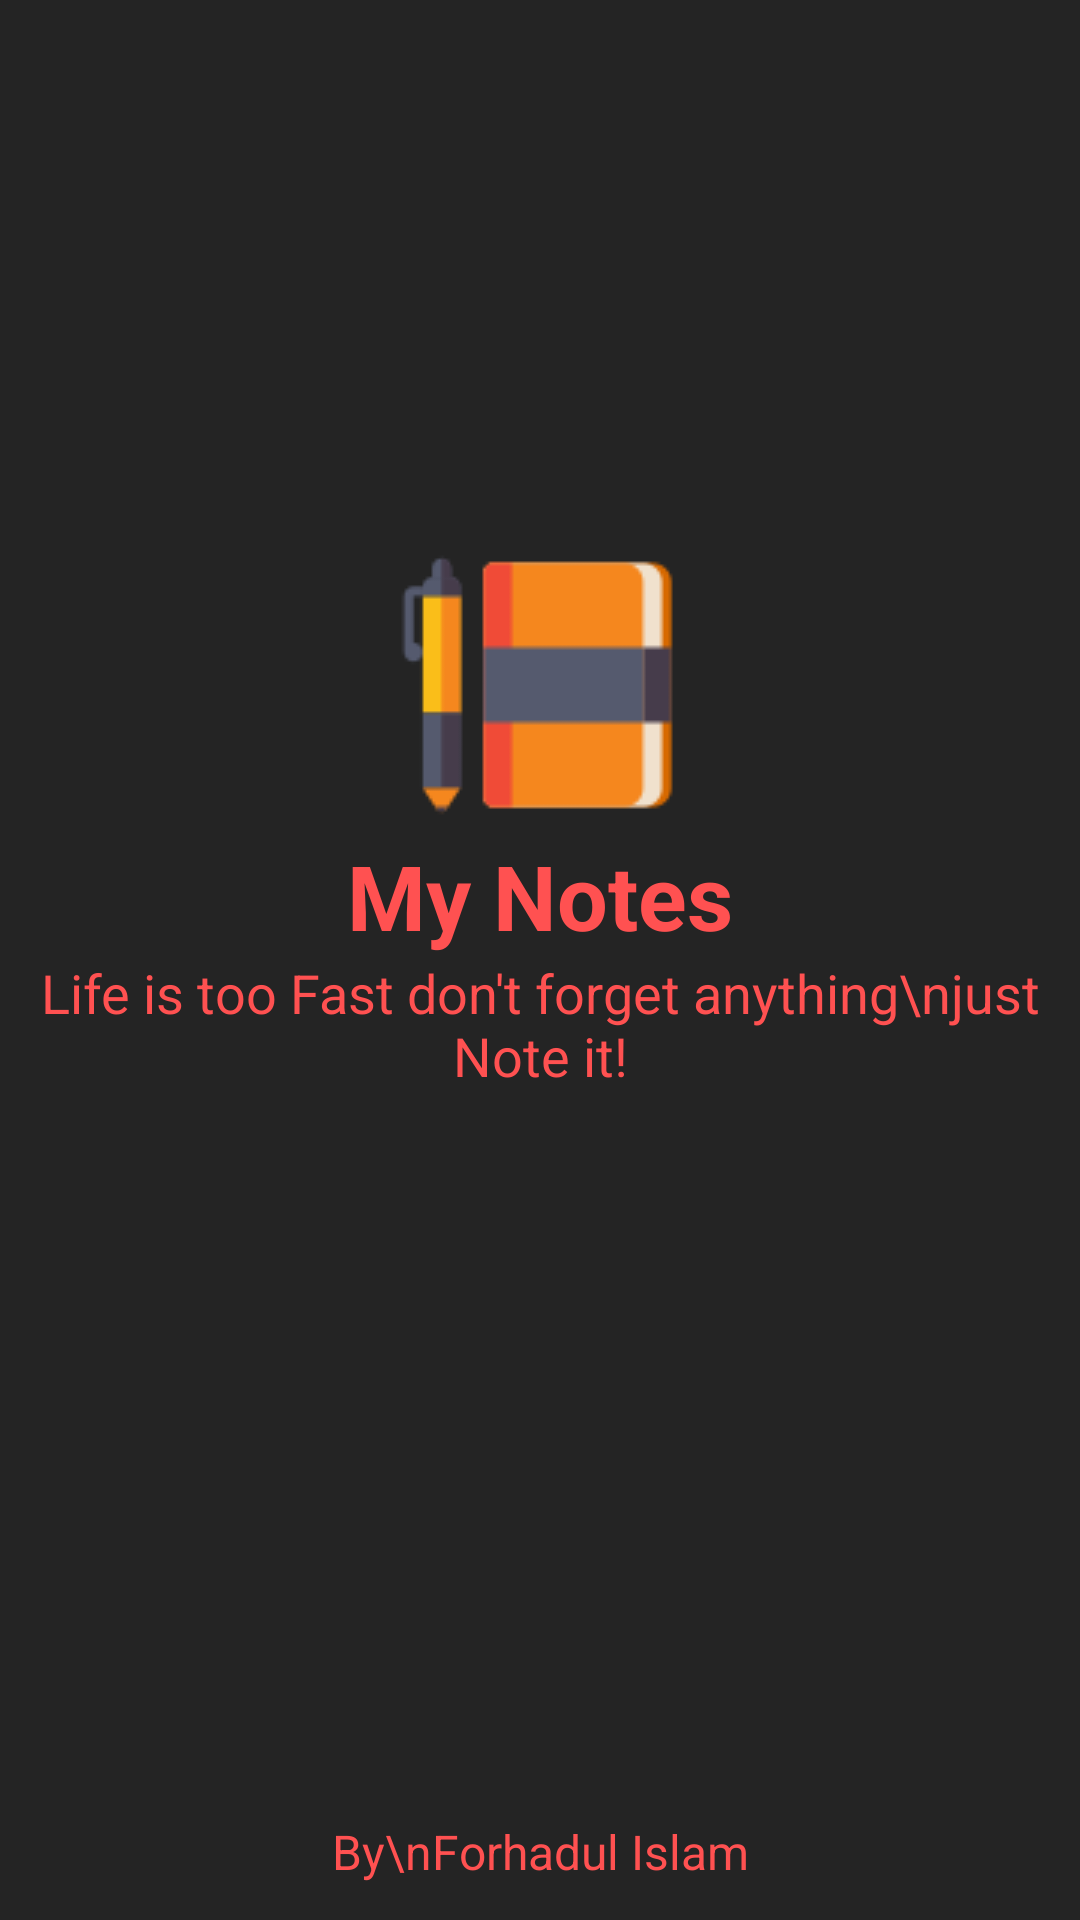

Reconstruct the res/layout file that produces this screen, plus the resources it refers to.
<!-- AndroidManifest.xml: application theme Theme.MyNote -->
<!-- res/layout/activity_splash_screen.xml -->
<?xml version="1.0" encoding="utf-8"?>
<androidx.constraintlayout.widget.ConstraintLayout xmlns:android="http://schemas.android.com/apk/res/android"
    xmlns:app="http://schemas.android.com/apk/res-auto"
    xmlns:tools="http://schemas.android.com/tools"
    android:layout_width="match_parent"
    android:layout_height="match_parent"
    android:background="@color/back_color"
    tools:context=".SplashScreen">

    <ImageView
        android:id="@+id/imageView"
        android:layout_width="100dp"
        android:layout_height="100dp"
        android:src="@drawable/notes_icon"
        app:layout_constraintBottom_toBottomOf="parent"
        app:layout_constraintEnd_toEndOf="parent"
        app:layout_constraintStart_toStartOf="parent"
        app:layout_constraintTop_toTopOf="parent"
        app:layout_constraintVertical_bias="0.32999998" />

    <TextView
        android:id="@+id/text_view"
        android:layout_width="wrap_content"
        android:layout_height="wrap_content"
        android:gravity="center"
        android:text="My Notes"
        android:textColor="@color/red_color"
        android:textSize="30sp"
        android:textStyle="bold"
        app:layout_constraintEnd_toEndOf="parent"
        app:layout_constraintStart_toStartOf="parent"
        app:layout_constraintTop_toBottomOf="@+id/imageView" />

    <TextView
        android:id="@+id/textView2"
        android:layout_width="wrap_content"
        android:layout_height="wrap_content"
        android:gravity="center"
        android:text="Life is too Fast don't forget anything\njust Note it!"
        android:textColor="@color/red_color"
        android:textSize="18sp"
        app:layout_constraintEnd_toEndOf="parent"
        app:layout_constraintStart_toStartOf="parent"
        app:layout_constraintTop_toBottomOf="@+id/text_view" />

    <ProgressBar
        style="?android:attr/progressBarStyle"
        android:layout_width="25dp"
        android:layout_height="25dp"
        android:theme="@style/progressBar"
        app:layout_constraintBottom_toTopOf="@+id/textView"
        app:layout_constraintEnd_toEndOf="parent"
        app:layout_constraintStart_toStartOf="parent"
        app:layout_constraintTop_toBottomOf="@+id/textView2" />


    <TextView
        android:id="@+id/textView"
        android:layout_width="wrap_content"
        android:layout_height="wrap_content"
        android:layout_marginBottom="12dp"
        android:gravity="center"
        android:text="By\nForhadul Islam"
        android:textColor="@color/red_color"
        android:textSize="16sp"
        app:layout_constraintBottom_toBottomOf="parent"
        app:layout_constraintEnd_toEndOf="parent"
        app:layout_constraintStart_toStartOf="parent" />

</androidx.constraintlayout.widget.ConstraintLayout>
<!-- resources referenced by this layout -->
<resources>
  <color name="back_color">#242424</color>
  <color name="red_color">#FF5151</color>
  <!-- drawable notes_icon: png bitmap (drawable, 1839 bytes) -->
  <style name="progressBar">
          <item name="colorSecondary">@color/red_color</item>
      </style>
  <style name="Theme.MyNote" parent="Theme.MaterialComponents.DayNight.DarkActionBar">
          
          <item name="colorPrimary">@color/red_color</item>
          <item name="colorPrimaryVariant">@color/red_color</item>
          <item name="colorOnPrimary">@color/white</item>
          
          <item name="colorSecondary">@color/teal_200</item>
          <item name="colorSecondaryVariant">@color/teal_700</item>
          <item name="colorOnSecondary">@color/black</item>
          
          <item name="android:statusBarColor" tools:targetApi="l">?attr/colorPrimaryVariant</item>
          
      </style>
  <color name="white">#FFFFFFFF</color>
  <color name="teal_200">#FF03DAC5</color>
  <color name="teal_700">#FF018786</color>
  <color name="black">#FF000000</color>
</resources>
